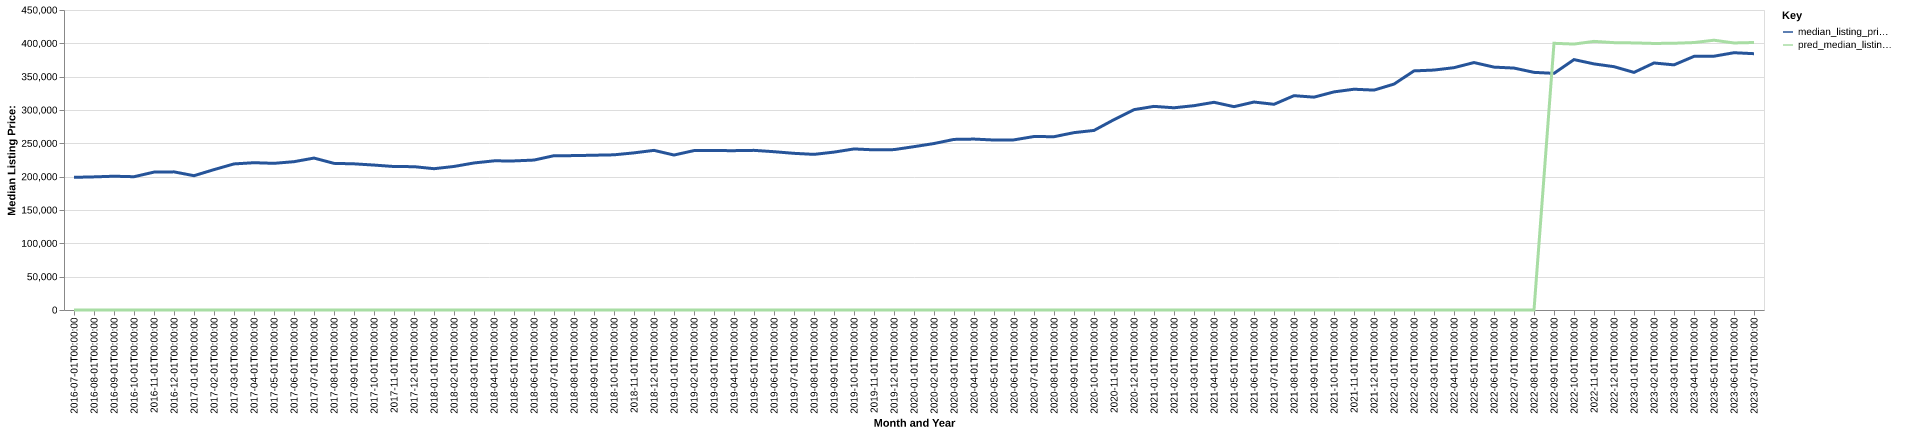

The file beside this chart, header and first rows:
date, time_idx, median_listing_price, thirty_year_interest_rate_five, month, county_name, active_listing_count, median_days_on_market, pred_median_listing_price, month_year
2016-07-01, 0, 199000, 3.72, 7, king william, va, 120.0, 66.0, 0, Jul-2016
2016-08-01, 1, 199688, 3.73, 8, king william, va, 121.0, 67.0, 0, Aug-2016
2016-09-01, 2, 200663, 3.66, 9, king william, va, 110.0, 80.0, 0, Sep-2016
2016-10-01, 3, 199925, 3.64, 10, king william, va, 108.0, 79.0, 0, Oct-2016
2016-11-01, 4, 206827, 3.66, 11, king william, va, 117.0, 73.0, 0, Nov-2016
2016-12-01, 5, 207200, 3.48, 12, king william, va, 106.0, 84.0, 0, Dec-2016
2017-01-01, 6, 201455, 3.45, 1, king william, va, 97.0, 96.0, 0, Jan-2017
2017-02-01, 7, 210575, 3.5, 2, king william, va, 113.0, 82.0, 0, Feb-2017
2017-03-01, 8, 219113, 3.52, 3, king william, va, 109.0, 58.0, 0, Mar-2017
2017-04-01, 9, 220950, 4.03, 4, king william, va, 117.0, 59.0, 0, Apr-2017
2017-05-01, 10, 220000, 4.32, 5, king william, va, 127.0, 66.0, 0, May-2017
2017-06-01, 11, 222475, 4.2, 6, king william, va, 130.0, 78.0, 0, Jun-2017
2017-07-01, 12, 227900, 4.19, 7, king william, va, 129.0, 88.0, 0, Jul-2017
2017-08-01, 13, 219950, 4.3, 8, king william, va, 123.0, 87.0, 0, Aug-2017
2017-09-01, 14, 219250, 4.1, 9, king william, va, 117.0, 85.0, 0, Sep-2017
2017-10-01, 15, 217400, 4.05, 10, king william, va, 115.0, 71.0, 0, Oct-2017
2017-11-01, 16, 215213, 3.94, 11, king william, va, 111.0, 77.0, 0, Nov-2017
2017-12-01, 17, 215000, 4.03, 12, king william, va, 111.0, 74.0, 0, Dec-2017
2018-01-01, 18, 211969, 3.93, 1, king william, va, 102.0, 73.0, 0, Jan-2018
2018-02-01, 19, 215306, 3.83, 2, king william, va, 105.0, 74.0, 0, Feb-2018
2018-03-01, 20, 220563, 3.94, 3, king william, va, 100.0, 53.0, 0, Mar-2018
2018-04-01, 21, 223716, 3.95, 4, king william, va, 89.0, 59.0, 0, Apr-2018
2018-05-01, 22, 223631, 3.99, 5, king william, va, 88.0, 71.0, 0, May-2018
2018-06-01, 23, 224900, 4.15, 6, king william, va, 95.0, 58.0, 0, Jun-2018
2018-07-01, 24, 231456, 4.4, 7, king william, va, 85.0, 64.0, 0, Jul-2018
2018-08-01, 25, 231575, 4.46, 8, king william, va, 89.0, 66.0, 0, Aug-2018
2018-09-01, 26, 232175, 4.58, 9, king william, va, 100.0, 71.0, 0, Sep-2018
2018-10-01, 27, 232769, 4.66, 10, king william, va, 97.0, 65.0, 0, Oct-2018
2018-11-01, 28, 235688, 4.62, 11, king william, va, 90.0, 83.0, 0, Nov-2018
2018-12-01, 29, 239450, 4.54, 12, king william, va, 86.0, 86.0, 0, Dec-2018
2019-01-01, 30, 232463, 4.6, 1, king william, va, 75.0, 101.0, 0, Jan-2019
2019-02-01, 31, 239113, 4.72, 2, king william, va, 81.0, 59.0, 0, Feb-2019
2019-03-01, 32, 239129, 4.9, 3, king william, va, 90.0, 51.0, 0, Mar-2019
2019-04-01, 33, 239016, 4.94, 4, king william, va, 95.0, 55.0, 0, Apr-2019
2019-05-01, 34, 239463, 4.75, 5, king william, va, 90.0, 64.0, 0, May-2019
2019-06-01, 35, 237450, 4.51, 6, king william, va, 88.0, 66.0, 0, Jun-2019
2019-07-01, 36, 235000, 4.41, 7, king william, va, 97.0, 55.0, 0, Jul-2019
2019-08-01, 37, 233439, 4.41, 8, king william, va, 103.0, 57.0, 0, Aug-2019
2019-09-01, 38, 236834, 4.2, 9, king william, va, 105.0, 63.0, 0, Sep-2019
2019-10-01, 39, 241588, 4.14, 10, king william, va, 109.0, 70.0, 0, Oct-2019
2019-11-01, 40, 240225, 3.84, 11, king william, va, 100.0, 75.0, 0, Nov-2019
2019-12-01, 41, 240575, 3.81, 12, king william, va, 80.0, 91.0, 0, Dec-2019
2020-01-01, 42, 245000, 3.75, 1, king william, va, 77.0, 100.0, 0, Jan-2020
2020-02-01, 43, 249700, 3.73, 2, king william, va, 90.0, 54.0, 0, Feb-2020
2020-03-01, 44, 255900, 3.78, 3, king william, va, 106.0, 52.0, 0, Mar-2020
2020-04-01, 45, 256388, 3.75, 4, king william, va, 93.0, 75.0, 0, Apr-2020
2020-05-01, 46, 254950, 3.74, 5, king william, va, 89.0, 81.0, 0, May-2020
2020-06-01, 47, 255188, 3.72, 6, king william, va, 81.0, 81.0, 0, Jun-2020
2020-07-01, 48, 260225, 3.49, 7, king william, va, 73.0, 55.0, 0, Jul-2020
2020-08-01, 49, 259950, 3.65, 8, king william, va, 66.0, 66.0, 0, Aug-2020
2020-09-01, 50, 266041, 3.33, 9, king william, va, 60.0, 81.0, 0, Sep-2020
2020-10-01, 51, 269347, 3.28, 10, king william, va, 61.0, 82.0, 0, Oct-2020
2020-11-01, 52, 285505, 3.21, 11, king william, va, 64.0, 65.0, 0, Nov-2020
2020-12-01, 53, 300530, 3.07, 12, king william, va, 60.0, 60.0, 0, Dec-2020
2021-01-01, 54, 305437, 2.99, 1, king william, va, 51.0, 69.0, 0, Jan-2021
2021-02-01, 55, 303336, 2.93, 2, king william, va, 50.0, 83.0, 0, Feb-2021
2021-03-01, 56, 306487, 2.88, 3, king william, va, 53.0, 63.0, 0, Mar-2021
2021-04-01, 57, 311552, 2.84, 4, king william, va, 43.0, 87.0, 0, Apr-2021
2021-05-01, 58, 305000, 2.71, 5, king william, va, 59.0, 61.0, 0, May-2021
2021-06-01, 59, 311948, 2.79, 6, king william, va, 58.0, 45.0, 0, Jun-2021
... 25 more rows
